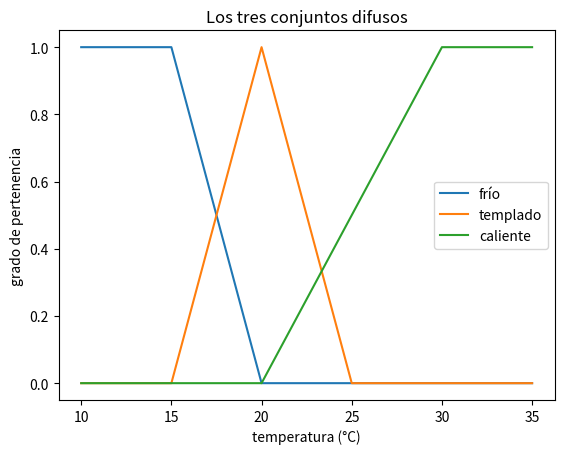
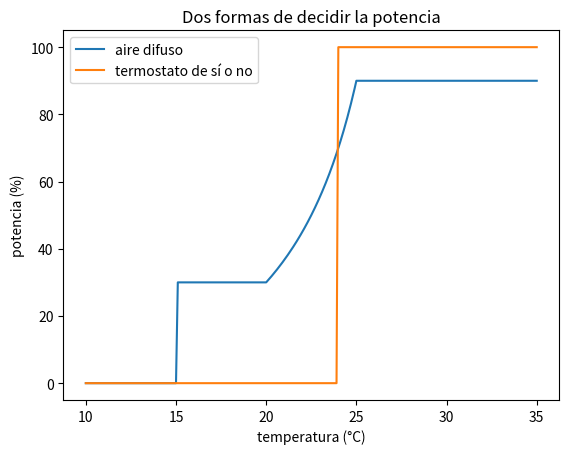

These charts were generated, in order, by the following Python code:
# 1. Traer las herramientas (se ejecuta una sola vez)
import numpy as np
import matplotlib.pyplot as plt
print("Listo: herramientas cargadas.")

# 2. Definir los conjuntos y dibujarlos
caliente_empieza = 20   # ⬅️ CAMBIA ESTE NÚMERO (solo en la parte 3 de la guía)

def frio(t):      # 1 hasta 15 grados, baja a 0 en 20
    return float(np.clip((20 - t) / 5, 0, 1))
def templado(t):  # triangulo: 0 en 15, 1 en 20, 0 en 25
    return float(max(0, min((t - 15) / 5, (25 - t) / 5)))
def caliente(t):  # 0 hasta caliente_empieza, sube a 1 diez grados despues
    return float(np.clip((t - caliente_empieza) / 10, 0, 1))

temps = np.linspace(10, 35, 251)
plt.plot(temps, [frio(t) for t in temps], label="frío")
plt.plot(temps, [templado(t) for t in temps], label="templado")
plt.plot(temps, [caliente(t) for t in temps], label="caliente")
plt.xlabel("temperatura (°C)")
plt.ylabel("grado de pertenencia")
plt.title("Los tres conjuntos difusos")
plt.legend()
plt.show()

# 3. Calcular los grados y la potencia
temperatura = 22   # ⬅️ CAMBIA ESTE NÚMERO: prueba 12, 18, 22, 27 y 32

g_frio, g_templado, g_caliente = frio(temperatura), templado(temperatura), caliente(temperatura)
print(f"A {temperatura} °C:")
print(f"  frío     = {g_frio:.2f}")
print(f"  templado = {g_templado:.2f}")
print(f"  caliente = {g_caliente:.2f}")

peso_total = g_templado + g_caliente
if peso_total == 0:
    potencia = 0          # si solo hace frio, el aire se apaga
else:
    potencia = (g_templado * 30 + g_caliente * 90) / peso_total
print(f"  -> el aire trabaja al {potencia:.0f}% de su potencia")

# 4. Comparar las dos formas de decidir en todas las temperaturas
def potencia_difusa(t):
    gt, gc = templado(t), caliente(t)
    return 0 if gt + gc == 0 else (gt * 30 + gc * 90) / (gt + gc)

plt.plot(temps, [potencia_difusa(t) for t in temps], label="aire difuso")
plt.plot(temps, [100 if t >= 24 else 0 for t in temps], label="termostato de sí o no")
plt.xlabel("temperatura (°C)")
plt.ylabel("potencia (%)")
plt.title("Dos formas de decidir la potencia")
plt.legend()
plt.show()
